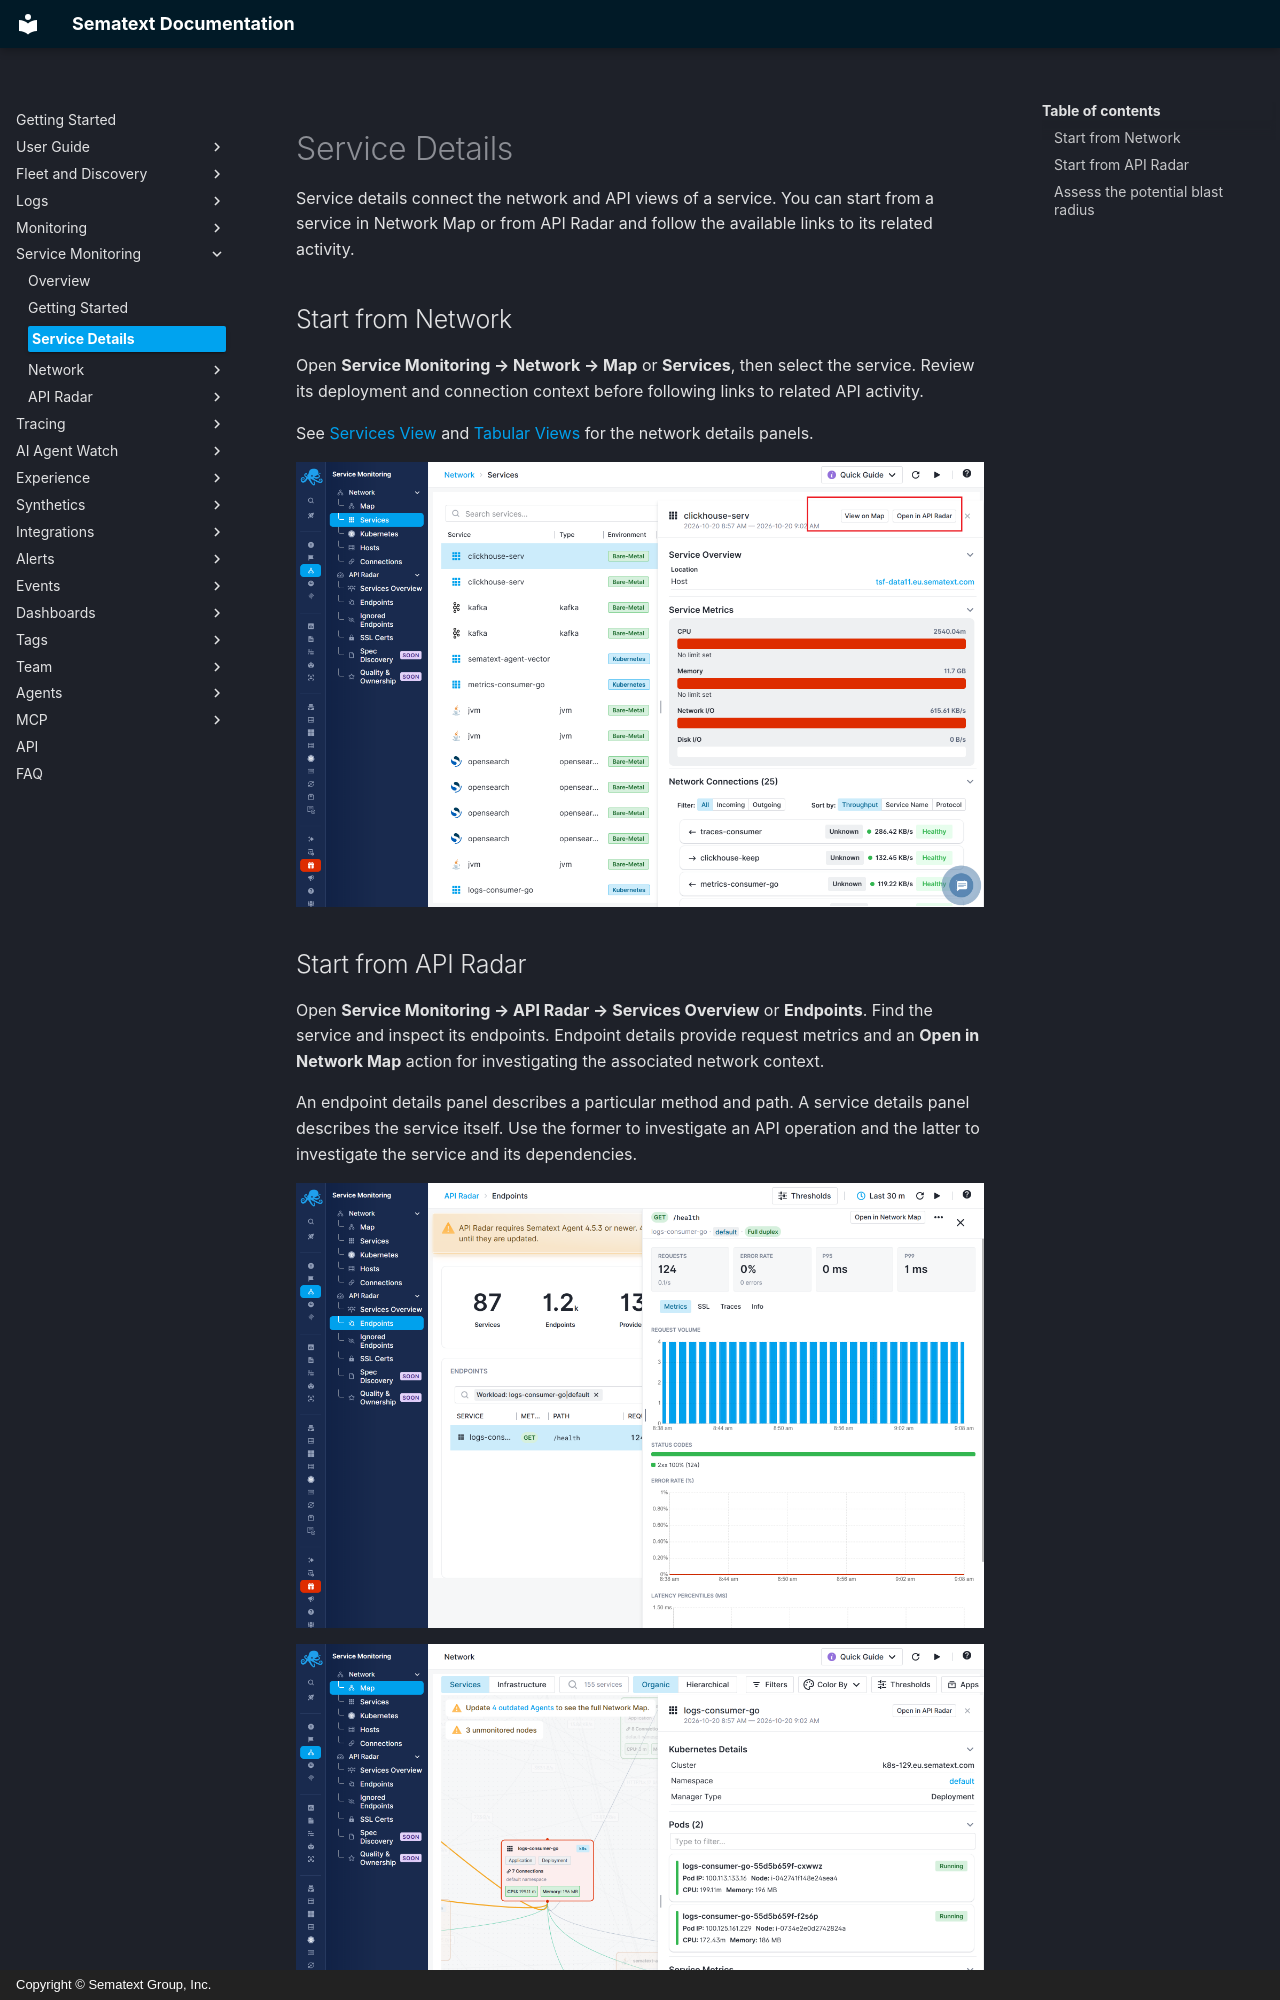

repository: sematext/docs · page: service-monitoring/service-details/index.html · generator: mkdocs · copyright: Copyright © Sematext Group, Inc.

title: Service Details
description: Investigate a service using its API activity and network context

Service details connect the network and API views of a service. You can start from a service in Network Map or from API Radar and follow the available links to its related activity.

## Start from Network

Open **Service Monitoring → Network → Map** or **Services**, then select the service. Review its deployment and connection context before following links to related API activity.

See [Services View](../network-map/services-view.md) and [Tabular Views](../network-map/tabular-views.md) for the network details panels.

![Service details with View on Map and Open in API Radar actions](../images/service-monitoring/network-map-api-radar-navigation.png)

## Start from API Radar

Open **Service Monitoring → API Radar → Services Overview** or **Endpoints**. Find the service and inspect its endpoints. Endpoint details provide request metrics and an **Open in Network Map** action for investigating the associated network context.

An endpoint details panel describes a particular method and path. A service details panel describes the service itself. Use the former to investigate an API operation and the latter to investigate the service and its dependencies.

![API Radar endpoint details with Open in Network Map](../images/service-monitoring/api-radar/api-radar-service-details.png)

![Network Map service details with Open in API Radar](../images/service-monitoring/network-map-service-details.png)

<!-- Release check: confirm final shared service details tabs and labels against production. Do not copy mock endpoint tabs into the service panel description. -->
